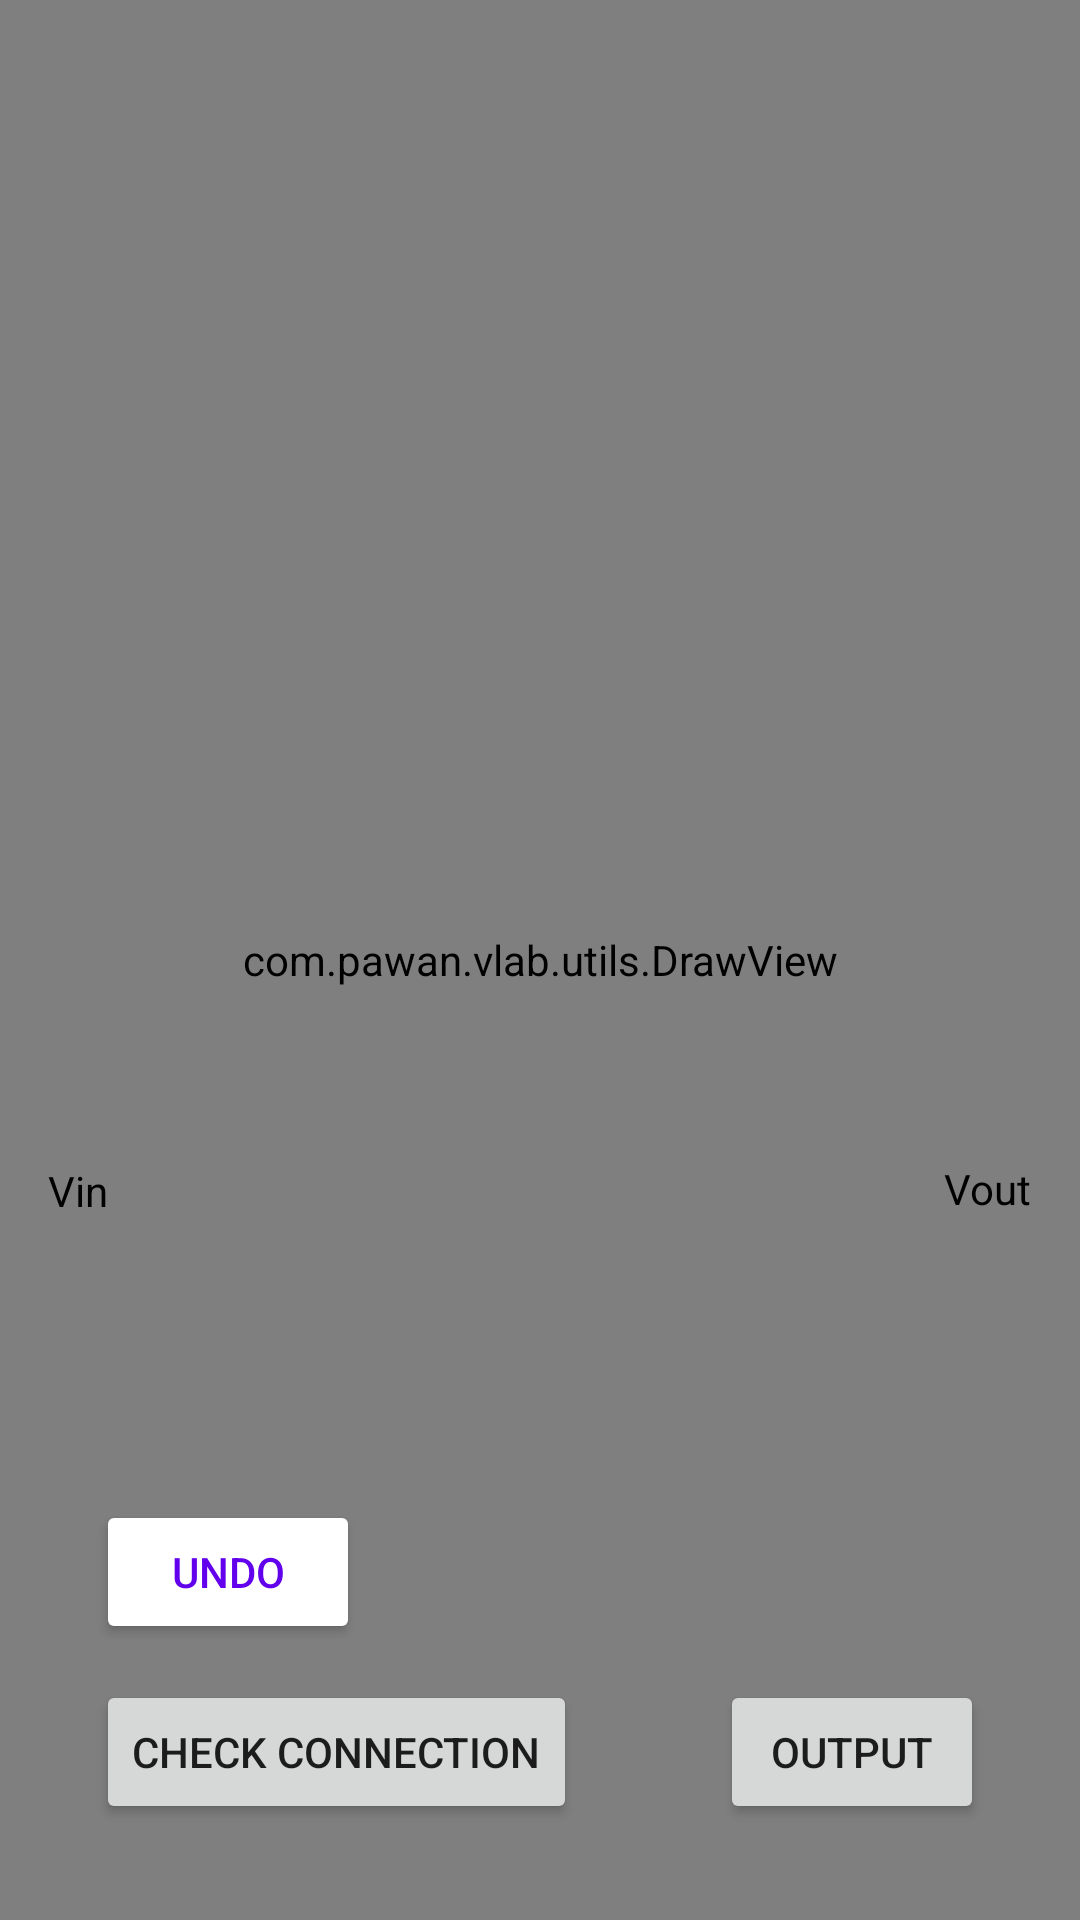

The Android layout XML behind this screen, and the referenced resources:
<!-- AndroidManifest.xml: application theme Theme.VLab -->
<!-- res/layout/fragment_exp_3.xml -->
<?xml version="1.0" encoding="utf-8"?>
<androidx.constraintlayout.widget.ConstraintLayout xmlns:android="http://schemas.android.com/apk/res/android"
    xmlns:app="http://schemas.android.com/apk/res-auto"
    xmlns:tools="http://schemas.android.com/tools"
    android:layout_width="match_parent"
    android:layout_height="match_parent"
    android:background="@color/white"
    android:clickable="true"
    android:focusable="true">

    <Button
        android:id="@+id/check_connection"
        android:layout_width="wrap_content"
        android:layout_height="wrap_content"
        android:layout_marginStart="32dp"
        android:layout_marginBottom="32dp"
        android:text="Check Connection"
        app:layout_constraintBottom_toBottomOf="parent"
        app:layout_constraintStart_toStartOf="parent" />

    <Button
        android:id="@+id/output"
        android:layout_width="wrap_content"
        android:layout_height="wrap_content"
        android:layout_marginEnd="32dp"
        android:layout_marginBottom="32dp"
        android:text="Output"
        app:layout_constraintBottom_toBottomOf="parent"
        app:layout_constraintEnd_toEndOf="parent" />

    <Button
        android:id="@+id/undo_button"
        android:layout_width="wrap_content"
        android:layout_height="wrap_content"
        android:layout_marginStart="32dp"
        android:layout_marginBottom="12dp"
        android:backgroundTint="@color/white"
        android:text="Undo"
        android:textColor="@color/purple_500"
        app:layout_constraintBottom_toTopOf="@id/check_connection"
        app:layout_constraintStart_toStartOf="parent" />

    <ImageView
        android:id="@+id/op_amp_upper"
        android:layout_width="wrap_content"
        android:layout_height="wrap_content"
        android:layout_marginTop="30dp"
        android:layout_marginEnd="32dp"
        android:src="@drawable/opamp_upper"
        app:layout_constraintEnd_toEndOf="parent"
        app:layout_constraintStart_toEndOf="@id/capacitor"
        app:layout_constraintTop_toBottomOf="@id/resistor" />

    <ImageView
        android:id="@+id/op_amp_lower"
        android:layout_width="wrap_content"
        android:layout_height="wrap_content"
        android:src="@drawable/opamp_lower"
        app:layout_constraintEnd_toEndOf="@id/op_amp_upper"
        app:layout_constraintStart_toStartOf="@id/op_amp_upper"
        app:layout_constraintTop_toBottomOf="@id/op_amp_upper" />

    <ImageView
        android:id="@+id/resistor"
        android:layout_width="wrap_content"
        android:layout_height="wrap_content"
        android:rotation="90"
        android:src="@drawable/resistor"
        app:layout_constraintEnd_toEndOf="@id/op_amp_upper"
        app:layout_constraintStart_toStartOf="@id/op_amp_upper"
        app:layout_constraintTop_toTopOf="parent" />

    <ImageView
        android:id="@+id/capacitor"
        android:layout_width="wrap_content"
        android:layout_height="wrap_content"
        android:layout_marginTop="30dp"
        android:layout_marginEnd="32dp"
        android:src="@drawable/capacitor"
        app:layout_constraintEnd_toStartOf="@id/op_amp_upper"
        app:layout_constraintStart_toStartOf="parent"
        app:layout_constraintTop_toBottomOf="@id/resistor" />

    <ImageView
        android:id="@+id/ground_input"
        android:layout_width="wrap_content"
        android:layout_height="wrap_content"
        android:layout_marginTop="130dp"
        android:src="@drawable/ground"
        app:layout_constraintStart_toStartOf="@id/terminal8"
        app:layout_constraintTop_toBottomOf="@id/op_amp_lower" />

    <ImageView
        android:id="@+id/ground_op_amp"
        android:layout_width="wrap_content"
        android:layout_height="wrap_content"
        android:layout_marginTop="130dp"
        android:src="@drawable/ground"
        app:layout_constraintEnd_toStartOf="@id/op_amp_upper"
        app:layout_constraintTop_toBottomOf="@id/op_amp_lower" />

    <ImageView
        android:id="@+id/ground_output"
        android:layout_width="wrap_content"
        android:layout_height="wrap_content"
        android:layout_marginTop="130dp"
        android:src="@drawable/ground"
        app:layout_constraintEnd_toEndOf="parent"
        app:layout_constraintTop_toBottomOf="@id/op_amp_lower" />

    <RadioButton
        android:id="@+id/terminal1"
        android:layout_width="wrap_content"
        android:layout_height="wrap_content"
        android:layout_marginStart="-17dp"
        android:minWidth="0dp"
        android:minHeight="0dp"
        app:layout_constraintBottom_toBottomOf="@id/op_amp_upper"
        app:layout_constraintStart_toStartOf="@id/op_amp_upper"
        app:layout_constraintTop_toTopOf="@id/op_amp_upper" />

    <RadioButton
        android:id="@+id/terminal2"
        android:layout_width="wrap_content"
        android:layout_height="wrap_content"
        android:layout_marginStart="-17dp"
        android:minWidth="0dp"
        android:minHeight="0dp"
        app:layout_constraintBottom_toBottomOf="@id/capacitor"
        app:layout_constraintStart_toEndOf="@id/capacitor"
        app:layout_constraintTop_toTopOf="@id/capacitor" />

    <RadioButton
        android:id="@+id/terminal3"
        android:layout_width="wrap_content"
        android:layout_height="wrap_content"
        android:layout_marginEnd="2dp"
        android:minWidth="0dp"
        android:minHeight="0dp"
        app:layout_constraintBottom_toBottomOf="@id/resistor"
        app:layout_constraintEnd_toStartOf="@id/resistor"
        app:layout_constraintTop_toTopOf="@id/resistor" />

    <RadioButton
        android:id="@+id/terminal5"
        android:layout_width="wrap_content"
        android:layout_height="wrap_content"
        android:layout_marginStart="4dp"
        android:minWidth="0dp"
        android:minHeight="0dp"
        app:layout_constraintBottom_toBottomOf="@id/resistor"
        app:layout_constraintStart_toEndOf="@id/resistor"
        app:layout_constraintTop_toTopOf="@id/resistor" />

    <RadioButton
        android:id="@+id/terminal4"
        android:layout_width="wrap_content"
        android:layout_height="wrap_content"
        android:layout_marginStart="-17dp"
        android:layout_marginTop="-17dp"
        android:layout_marginEnd="2dp"
        android:minWidth="0dp"
        android:minHeight="0dp"
        app:layout_constraintStart_toEndOf="@id/op_amp_upper"
        app:layout_constraintTop_toBottomOf="@id/op_amp_upper" />

    <RadioButton
        android:id="@+id/terminal6"
        android:layout_width="wrap_content"
        android:layout_height="wrap_content"
        android:layout_marginBottom="57dp"
        android:minWidth="0dp"
        android:minHeight="0dp"
        app:layout_constraintBottom_toTopOf="@id/terminal12"
        app:layout_constraintEnd_toEndOf="@id/ground_output"
        app:layout_constraintStart_toStartOf="@id/ground_output" />


    <RadioButton
        android:id="@+id/terminal7"
        android:layout_width="wrap_content"
        android:layout_height="wrap_content"
        android:layout_marginStart="-17dp"
        android:minWidth="0dp"
        android:minHeight="0dp"
        app:layout_constraintBottom_toBottomOf="@id/capacitor"
        app:layout_constraintStart_toStartOf="@id/capacitor"
        app:layout_constraintTop_toTopOf="@id/capacitor" />

    <RadioButton
        android:id="@+id/terminal8"
        android:layout_width="wrap_content"
        android:layout_height="wrap_content"
        android:layout_marginBottom="56dp"
        android:minWidth="0dp"
        android:minHeight="0dp"
        app:layout_constraintBottom_toTopOf="@id/terminal11"
        app:layout_constraintEnd_toEndOf="@id/terminal7"
        app:layout_constraintStart_toStartOf="@id/terminal7" />

    <RadioButton
        android:id="@+id/terminal11"
        android:layout_width="wrap_content"
        android:layout_height="wrap_content"
        android:layout_marginBottom="-17dp"
        android:checked="true"
        android:enabled="false"
        android:minWidth="0dp"
        android:minHeight="0dp"
        app:layout_constraintBottom_toTopOf="@id/ground_input"
        app:layout_constraintEnd_toEndOf="@id/ground_input"
        app:layout_constraintStart_toStartOf="@id/ground_input" />

    <RadioButton
        android:id="@+id/terminal9"
        android:layout_width="wrap_content"
        android:layout_height="wrap_content"
        android:layout_marginEnd="-17dp"
        android:minWidth="0dp"
        android:minHeight="0dp"
        app:layout_constraintBottom_toBottomOf="@id/op_amp_lower"
        app:layout_constraintEnd_toStartOf="@id/op_amp_lower"
        app:layout_constraintTop_toTopOf="@id/op_amp_lower" />

    <RadioButton
        android:id="@+id/terminal10"
        android:layout_width="wrap_content"
        android:layout_height="wrap_content"
        android:layout_marginBottom="-17dp"
        android:minWidth="0dp"
        android:minHeight="0dp"
        app:layout_constraintBottom_toTopOf="@id/ground_op_amp"
        app:layout_constraintEnd_toEndOf="@id/ground_op_amp"
        app:layout_constraintStart_toStartOf="@id/ground_op_amp" />

    <RadioButton
        android:id="@+id/terminal12"
        android:layout_width="wrap_content"
        android:layout_height="wrap_content"
        android:layout_marginBottom="-17dp"
        android:checked="true"
        android:enabled="false"
        android:minWidth="0dp"
        android:minHeight="0dp"
        app:layout_constraintBottom_toTopOf="@id/ground_output"
        app:layout_constraintEnd_toEndOf="@id/ground_output"
        app:layout_constraintStart_toStartOf="@id/ground_output" />

    <com.pawan.vlab.utils.DrawView
        android:id="@+id/drawing_view"
        android:layout_width="match_parent"
        android:layout_height="match_parent"
        app:layout_constraintBottom_toBottomOf="parent"
        app:layout_constraintEnd_toEndOf="parent"
        app:layout_constraintHorizontal_bias="0.0"
        app:layout_constraintStart_toStartOf="parent"
        app:layout_constraintTop_toTopOf="parent"
        app:layout_constraintVertical_bias="1.0" />
    <TextView
        android:layout_width="wrap_content"
        android:layout_height="wrap_content"
        app:layout_constraintTop_toBottomOf="@id/terminal8"
        app:layout_constraintBottom_toTopOf="@id/terminal11"
        app:layout_constraintStart_toStartOf="parent"
        android:layout_marginStart="16dp"
        android:textColor="@color/black"
        android:text="Vin"/>

    <TextView
        android:layout_width="wrap_content"
        android:layout_height="wrap_content"
        app:layout_constraintTop_toBottomOf="@id/terminal6"
        app:layout_constraintBottom_toTopOf="@id/terminal12"
        app:layout_constraintEnd_toEndOf="parent"
        android:layout_marginEnd="16dp"
        android:textColor="@color/black"
        android:text="Vout"/>

</androidx.constraintlayout.widget.ConstraintLayout>
<!-- resources referenced by this layout -->
<resources>
  <color name="black">#FF000000</color>
  <color name="purple_500">#FF6200EE</color>
  <color name="white">#FFFFFFFF</color>
  <!-- drawable capacitor: png bitmap (drawable, 378 bytes) -->
  <!-- drawable ground: png bitmap (drawable, 645 bytes) -->
  <!-- drawable opamp_lower: png bitmap (drawable, 647 bytes) -->
  <!-- drawable opamp_upper: png bitmap (drawable, 623 bytes) -->
  <!-- drawable resistor: png bitmap (drawable, 1707 bytes) -->
  <style name="Theme.VLab" parent="Theme.MaterialComponents.Light.DarkActionBar">
          
          <item name="colorPrimary">@color/purple_500</item>
          <item name="colorPrimaryVariant">@color/blue</item>
          <item name="colorOnPrimary">@color/white</item>
          
          <item name="colorSecondary">@color/teal_200</item>
          <item name="colorSecondaryVariant">@color/teal_700</item>
          <item name="colorOnSecondary">@color/black</item>
          
          <item name="android:statusBarColor" tools:targetApi="l">?attr/colorPrimaryVariant</item>
          
      </style>
  <color name="blue">#FF3700B3</color>
  <color name="teal_200">#FF03DAC5</color>
  <color name="teal_700">#FF018786</color>
</resources>
